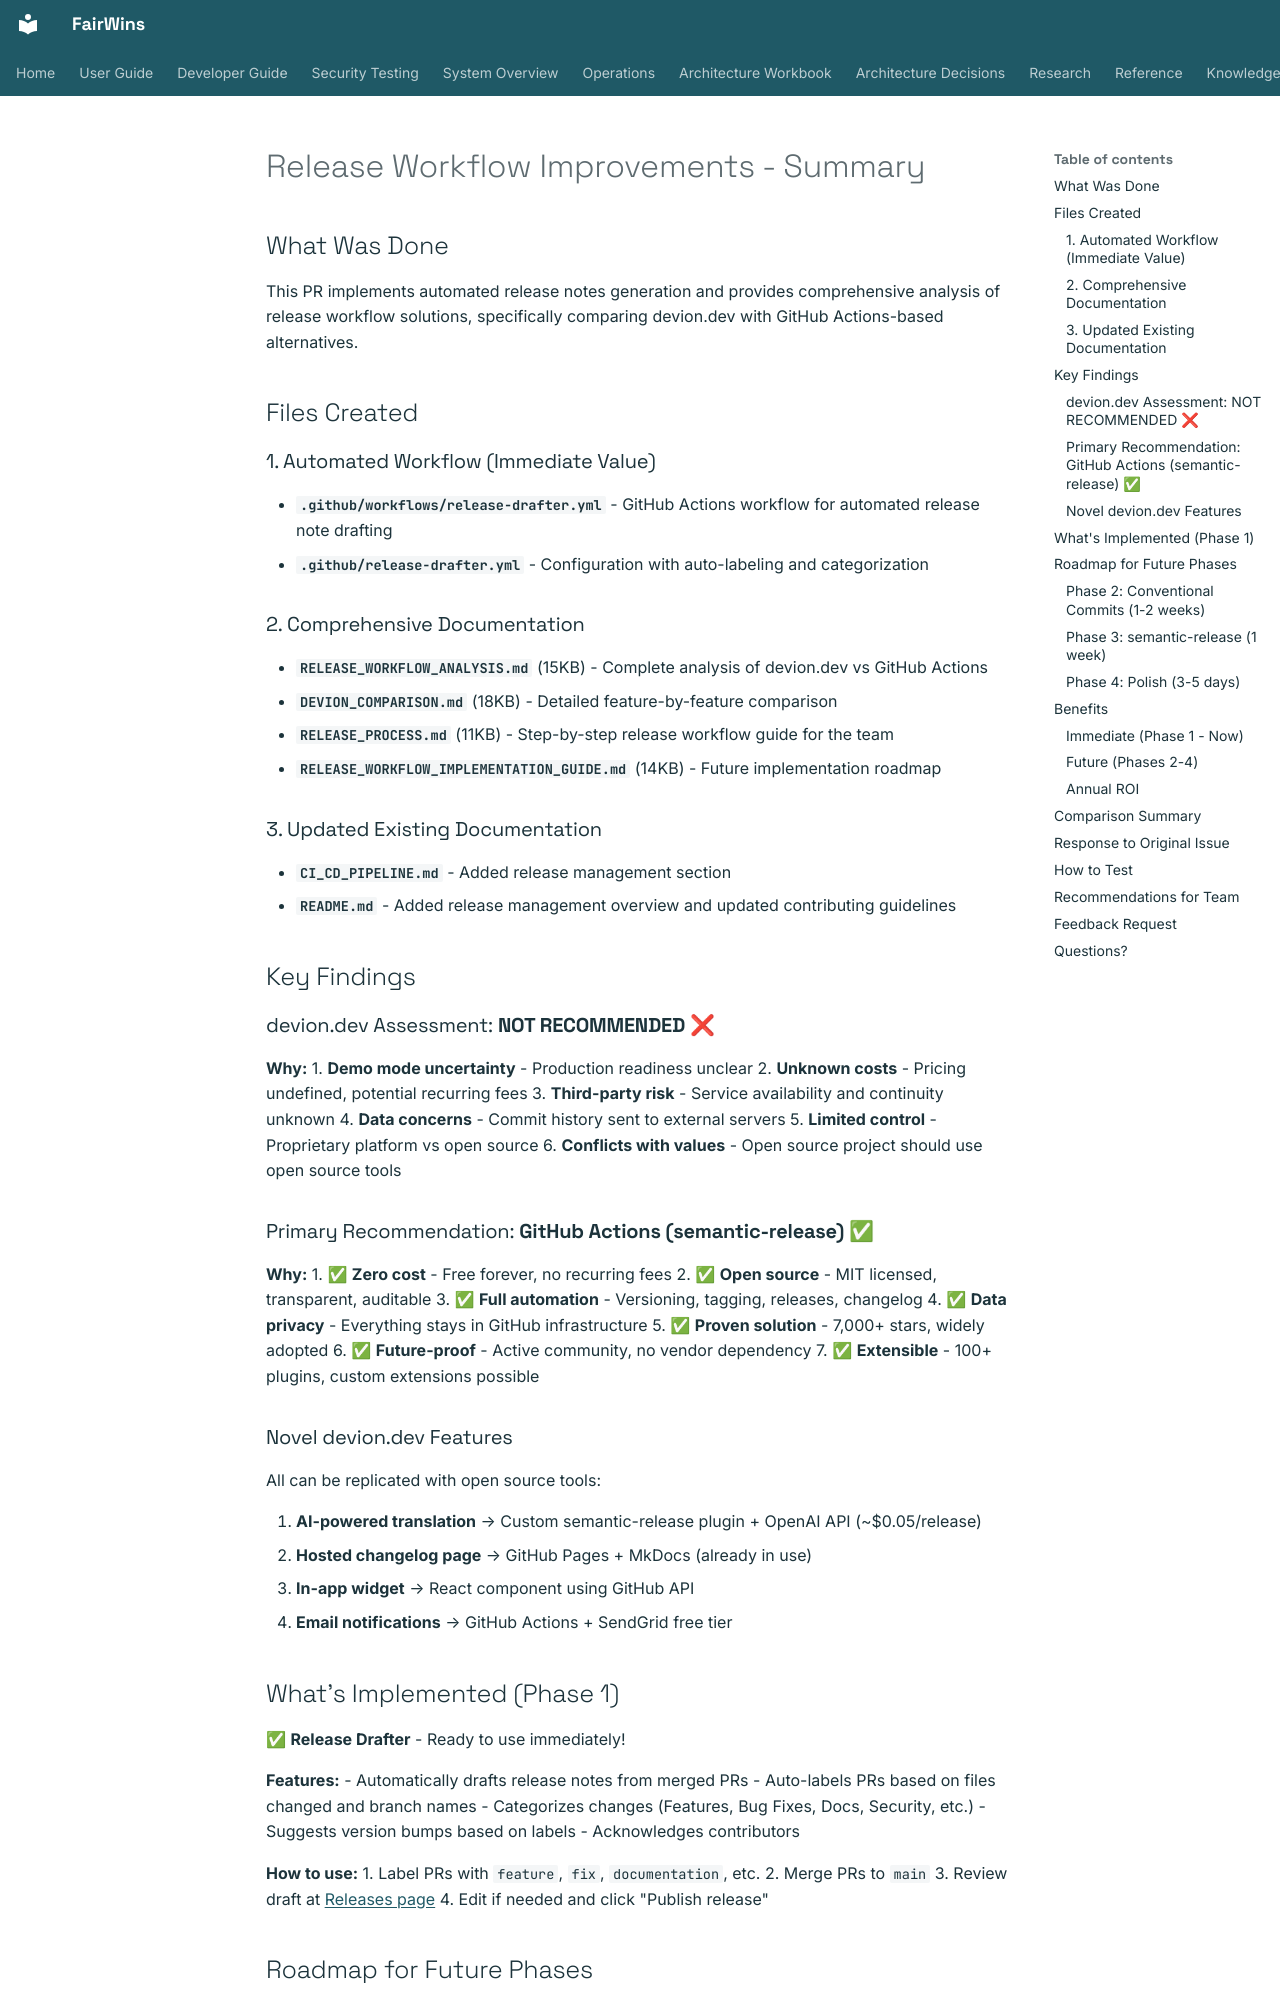

repository: chippr-robotics/fairwins-platform · page: research/RELEASE_WORKFLOW_SUMMARY/index.html · generator: mkdocs

# Release Workflow Improvements - Summary

## What Was Done

This PR implements automated release notes generation and provides comprehensive analysis of release workflow solutions, specifically comparing devion.dev with GitHub Actions-based alternatives.

## Files Created

### 1. Automated Workflow (Immediate Value)
- **`.github/workflows/release-drafter.yml`** - GitHub Actions workflow for automated release note drafting
- **`.github/release-drafter.yml`** - Configuration with auto-labeling and categorization

### 2. Comprehensive Documentation
- **`RELEASE_WORKFLOW_ANALYSIS.md`** (15KB) - Complete analysis of devion.dev vs GitHub Actions
- **`DEVION_COMPARISON.md`** (18KB) - Detailed feature-by-feature comparison
- **`RELEASE_PROCESS.md`** (11KB) - Step-by-step release workflow guide for the team
- **`RELEASE_WORKFLOW_IMPLEMENTATION_GUIDE.md`** (14KB) - Future implementation roadmap

### 3. Updated Existing Documentation
- **`CI_CD_PIPELINE.md`** - Added release management section
- **`README.md`** - Added release management overview and updated contributing guidelines

## Key Findings

### devion.dev Assessment: **NOT RECOMMENDED** ❌

**Why:**
1. **Demo mode uncertainty** - Production readiness unclear
2. **Unknown costs** - Pricing undefined, potential recurring fees
3. **Third-party risk** - Service availability and continuity unknown
4. **Data concerns** - Commit history sent to external servers
5. **Limited control** - Proprietary platform vs open source
6. **Conflicts with values** - Open source project should use open source tools

### Primary Recommendation: **GitHub Actions (semantic-release)** ✅

**Why:**
1. ✅ **Zero cost** - Free forever, no recurring fees
2. ✅ **Open source** - MIT licensed, transparent, auditable
3. ✅ **Full automation** - Versioning, tagging, releases, changelog
4. ✅ **Data privacy** - Everything stays in GitHub infrastructure
5. ✅ **Proven solution** - 7,000+ stars, widely adopted
6. ✅ **Future-proof** - Active community, no vendor dependency
7. ✅ **Extensible** - 100+ plugins, custom extensions possible

### Novel devion.dev Features

All can be replicated with open source tools:

1. **AI-powered translation** → Custom semantic-release plugin + OpenAI API (~$0.05/release)
2. **Hosted changelog page** → GitHub Pages + MkDocs (already in use)
3. **In-app widget** → React component using GitHub API
4. **Email notifications** → GitHub Actions + SendGrid free tier
